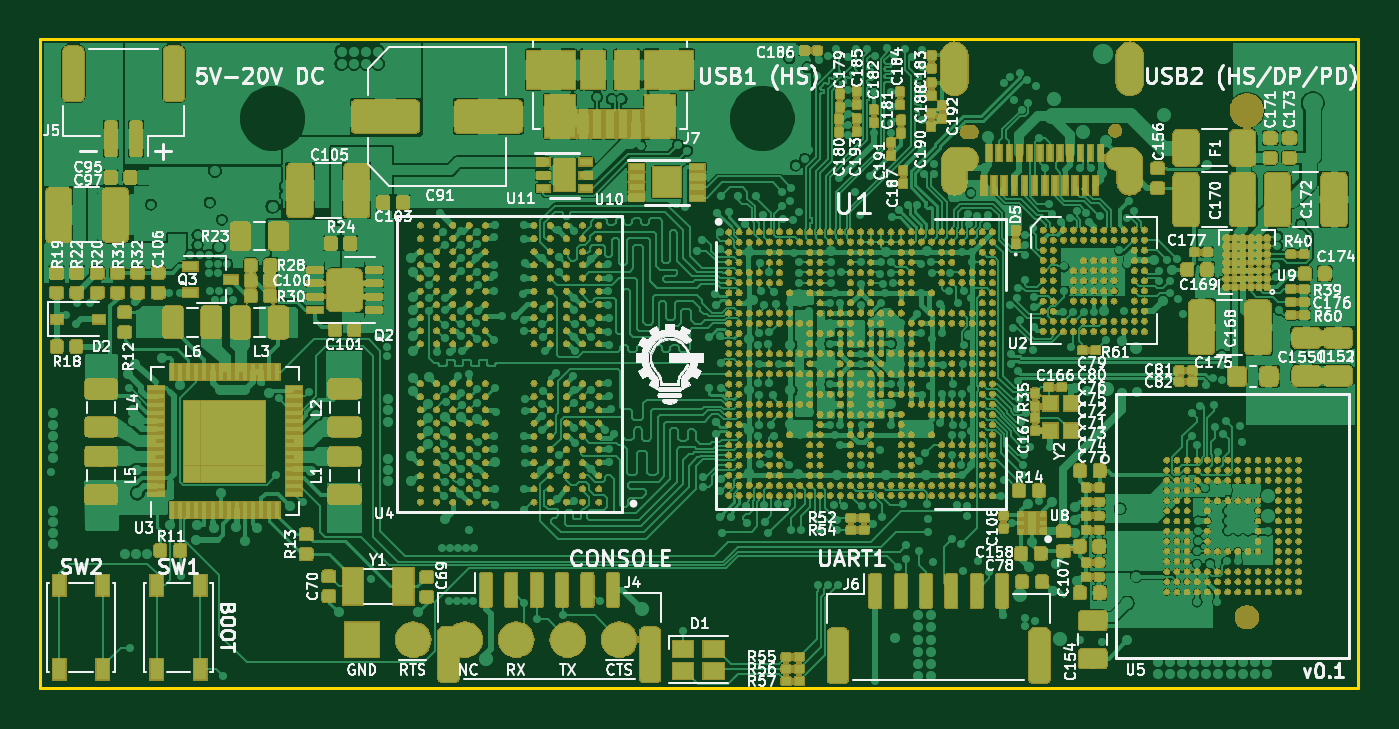
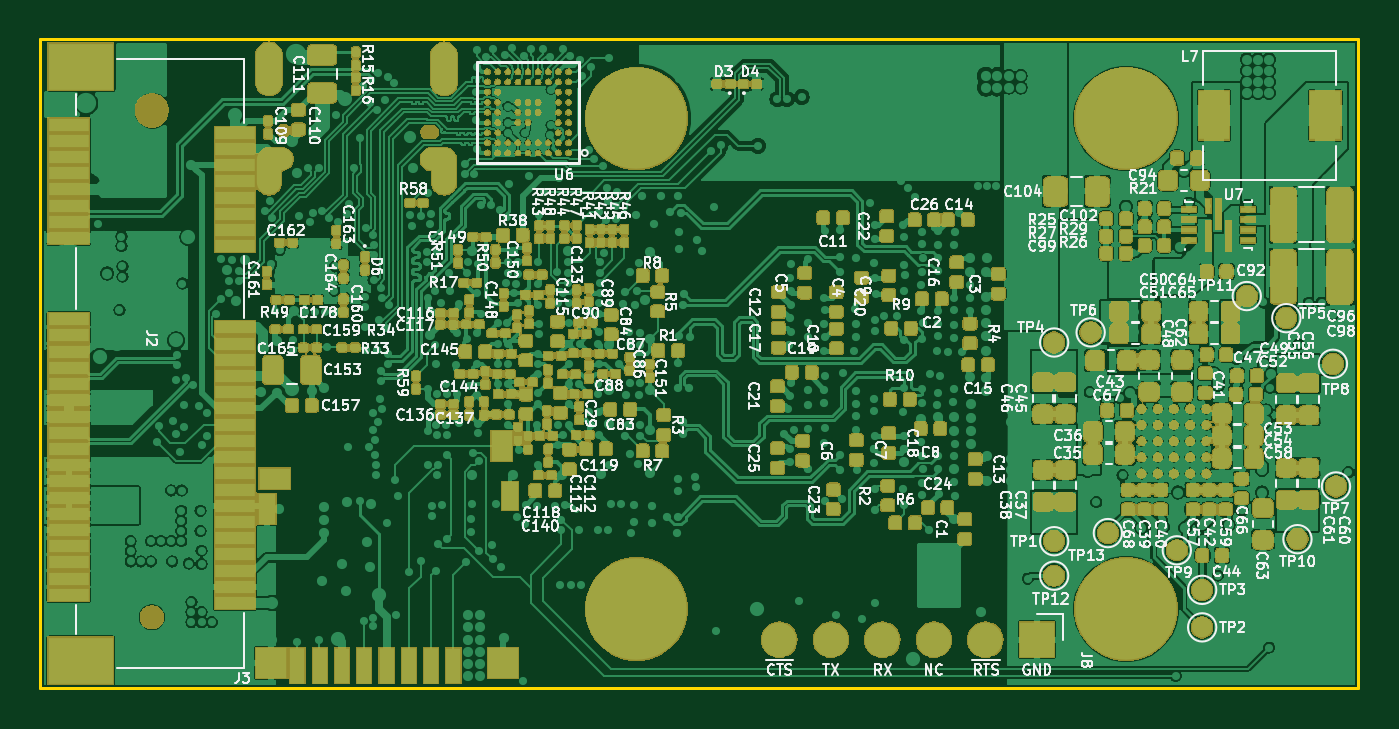
Circuit board: 9 layer files. Board 65.0 x 32.0 mm.
- bottom_copper: mxenc-B_Cu.gbl (1260803 bytes)
- bottom_mask: mxenc-B_Mask.gbs (530606 bytes)
- paste: mxenc-B_Paste.gbp (648348 bytes)
- bottom_silk: mxenc-B_SilkS.gbo (183715 bytes)
- outline: mxenc-Edge_Cuts.gm1 (686 bytes)
- top_copper: mxenc-F_Cu.gtl (1050622 bytes)
- top_mask: mxenc-F_Mask.gts (1184872 bytes)
- paste: mxenc-F_Paste.gtp (412459 bytes)
- top_silk: mxenc-F_SilkS.gto (179820 bytes)

=== bottom_copper: mxenc-B_Cu.gbl (1260803 bytes, source omitted) ===
=== bottom_mask: mxenc-B_Mask.gbs (530606 bytes, source omitted) ===
=== paste: mxenc-B_Paste.gbp (648348 bytes, source omitted) ===
=== bottom_silk: mxenc-B_SilkS.gbo (183715 bytes, source omitted) ===
=== outline: mxenc-Edge_Cuts.gm1 ===
G04 #@! TF.GenerationSoftware,KiCad,Pcbnew,(5.1.2-1)-1*
G04 #@! TF.CreationDate,2019-11-23T20:06:00-08:00*
G04 #@! TF.ProjectId,mxenc,6d78656e-632e-46b6-9963-61645f706362,rev?*
G04 #@! TF.SameCoordinates,Original*
G04 #@! TF.FileFunction,Profile,NP*
%FSLAX46Y46*%
G04 Gerber Fmt 4.6, Leading zero omitted, Abs format (unit mm)*
G04 Created by KiCad (PCBNEW (5.1.2-1)-1) date 2019-11-23 20:06:00*
%MOMM*%
%LPD*%
G04 APERTURE LIST*
%ADD10C,0.150000*%
G04 APERTURE END LIST*
D10*
X142000000Y-121000000D02*
X142000000Y-89000000D01*
X207000000Y-121000000D02*
X142000000Y-121000000D01*
X207000000Y-89000000D02*
X207000000Y-121000000D01*
X142000000Y-89000000D02*
X207000000Y-89000000D01*
M02*

=== top_copper: mxenc-F_Cu.gtl (1050622 bytes, source omitted) ===
=== top_mask: mxenc-F_Mask.gts (1184872 bytes, source omitted) ===
=== paste: mxenc-F_Paste.gtp (412459 bytes, source omitted) ===
=== top_silk: mxenc-F_SilkS.gto (179820 bytes, source omitted) ===
